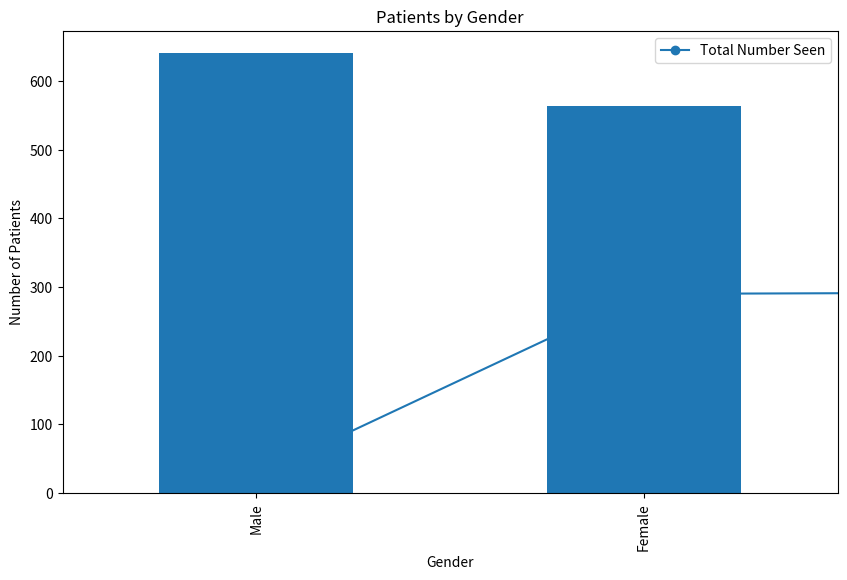

This chart was generated by the following Python code:
# Import necessary libraries
import pandas as pd
import matplotlib.pyplot as plt

# Load the data
data = {
    "Day": ["08/04/2024", "09/04/2024", "10/04/2024", "11/04/2024", "12/04/2024"],
    "Total Number Seen": [25, 290, 292, 319, 285],
    "<15": [2, 5, 12, 13, 14],
    "15-19": [9, 64, 63, 81, 74],
    "20-24": [5, 65, 74, 77, 84],
    "25-29": [4, 49, 52, 57, 35],
    "30-34": [1, 44, 41, 37, 35],
    "35-40": [1, 33, 20, 38, 26],
    ">40": [3, 34, 30, 13, 16],
    "Male": [17, 159, 155, 170, 140],
    "Female": [8, 131, 131, 149, 145]
}

df = pd.DataFrame(data)

# Basic analysis
summary = df.describe()
print("Summary of the data:")
print(summary)

# Plotting total number seen each day
plt.figure(figsize=(10, 6))
plt.plot(df['Day'], df['Total Number Seen'], marker='o', label='Total Number Seen')
plt.xlabel('Day')
plt.ylabel('Total Number Seen')
plt.title('High Blood Pressure Checkup Attendance')
plt.legend()
plt.grid(True)
plt.savefig('attendance_plot.png')
plt.show()

# Plotting number of patients by age group
age_groups = ['<15', '15-19', '20-24', '25-29', '30-34', '35-40', '>40']
df[age_groups].sum().plot(kind='bar', figsize=(10, 6))
plt.xlabel('Age Group')
plt.ylabel('Number of Patients')
plt.title('Patients by Age Group')
plt.savefig('age_group_plot.png')
plt.show()

# Plotting number of patients by gender
gender_groups = ['Male', 'Female']
df[gender_groups].sum().plot(kind='bar', figsize=(10, 6))
plt.xlabel('Gender')
plt.ylabel('Number of Patients')
plt.title('Patients by Gender')
plt.savefig('gender_plot.png')
plt.show()
